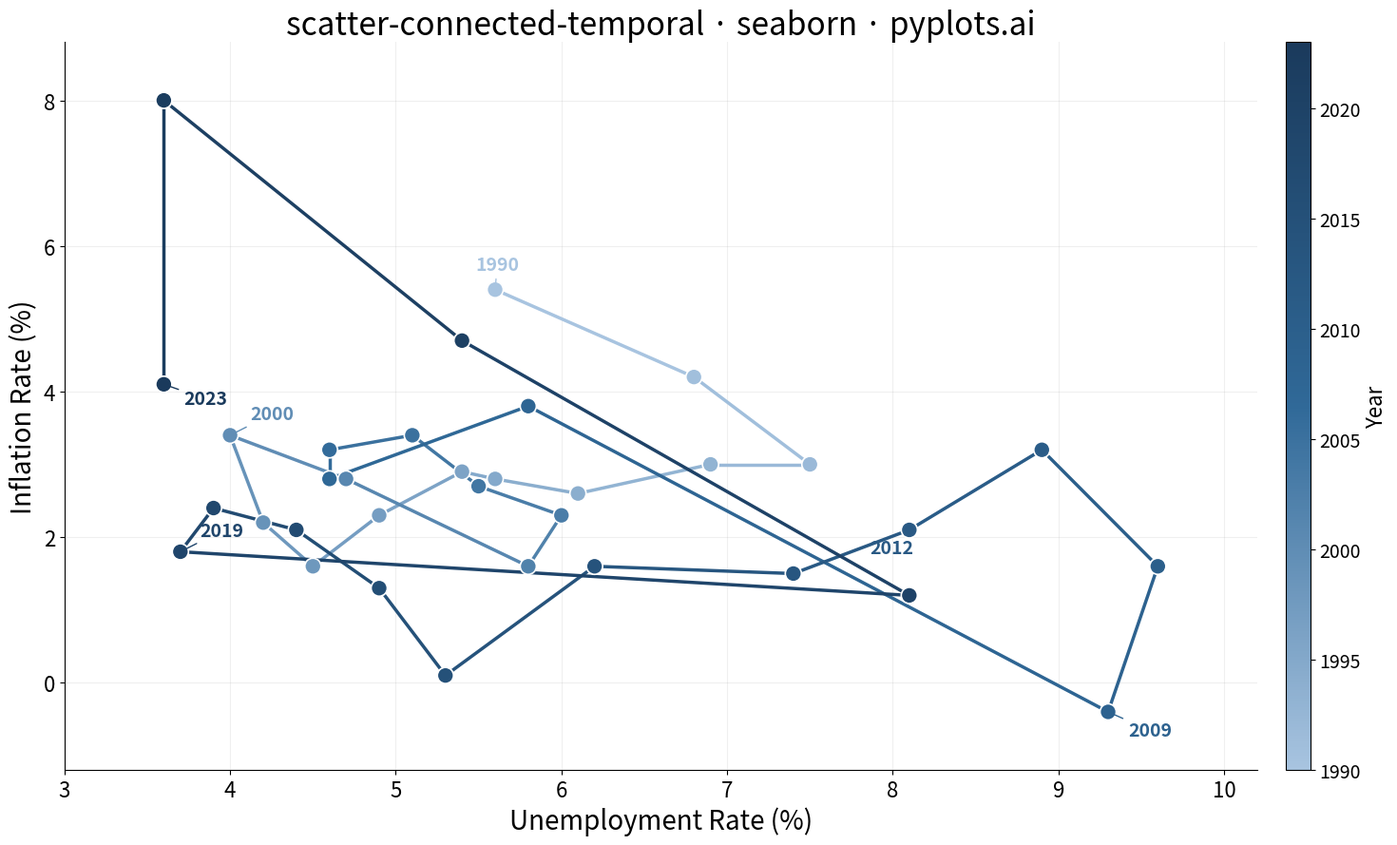

The script that saved this image:
""" pyplots.ai
scatter-connected-temporal: Connected Scatter Plot with Temporal Path
Library: seaborn 0.13.2 | Python 3.14.3
Quality: 77/100 | Created: 2026-03-13
"""

import matplotlib.collections as mcoll
import matplotlib.pyplot as plt
import numpy as np
from matplotlib.colors import LinearSegmentedColormap


# Data - Unemployment vs inflation (Phillips curve dynamics, 1990-2023)
np.random.seed(42)
years = np.arange(1990, 2024)
n = len(years)

unemployment = np.array(
    [
        5.6,
        6.8,
        7.5,
        6.9,
        6.1,
        5.6,
        5.4,
        4.9,
        4.5,
        4.2,
        4.0,
        4.7,
        5.8,
        6.0,
        5.5,
        5.1,
        4.6,
        4.6,
        5.8,
        9.3,
        9.6,
        8.9,
        8.1,
        7.4,
        6.2,
        5.3,
        4.9,
        4.4,
        3.9,
        3.7,
        8.1,
        5.4,
        3.6,
        3.6,
    ]
)

inflation = np.array(
    [
        5.4,
        4.2,
        3.0,
        3.0,
        2.6,
        2.8,
        2.9,
        2.3,
        1.6,
        2.2,
        3.4,
        2.8,
        1.6,
        2.3,
        2.7,
        3.4,
        3.2,
        2.8,
        3.8,
        -0.4,
        1.6,
        3.2,
        2.1,
        1.5,
        1.6,
        0.1,
        1.3,
        2.1,
        2.4,
        1.8,
        1.2,
        4.7,
        8.0,
        4.1,
    ]
)

# Plot
fig, ax = plt.subplots(figsize=(16, 9))

cmap = LinearSegmentedColormap.from_list("temporal", ["#a8c4e0", "#306998", "#1a3a5c"])
colors = cmap(np.linspace(0, 1, n))

segments = []
for i in range(n - 1):
    segments.append([(unemployment[i], inflation[i]), (unemployment[i + 1], inflation[i + 1])])

lc = mcoll.LineCollection(segments, colors=colors[:-1], linewidths=2.5, zorder=2)
ax.add_collection(lc)

ax.scatter(
    unemployment, inflation, c=np.linspace(0, 1, n), cmap=cmap, s=150, edgecolors="white", linewidth=1.2, zorder=3
)

# Annotate key time points
annotations = {0: (-15, 15), 10: (15, 12), 19: (15, -18), 22: (-30, -18), 29: (15, 12), n - 1: (15, -15)}

for idx, offset in annotations.items():
    ax.annotate(
        str(years[idx]),
        (unemployment[idx], inflation[idx]),
        textcoords="offset points",
        xytext=offset,
        fontsize=14,
        fontweight="bold",
        color=colors[idx],
        arrowprops={"arrowstyle": "-", "color": colors[idx], "lw": 1.0},
    )

# Style
ax.set_xlabel("Unemployment Rate (%)", fontsize=20)
ax.set_ylabel("Inflation Rate (%)", fontsize=20)
ax.set_title("scatter-connected-temporal \u00b7 seaborn \u00b7 pyplots.ai", fontsize=24, fontweight="medium")
ax.tick_params(axis="both", labelsize=16)
ax.spines["top"].set_visible(False)
ax.spines["right"].set_visible(False)
ax.yaxis.grid(True, alpha=0.2, linewidth=0.8)
ax.xaxis.grid(True, alpha=0.2, linewidth=0.8)

ax.set_xlim(unemployment.min() - 0.6, unemployment.max() + 0.6)
ax.set_ylim(inflation.min() - 0.8, inflation.max() + 0.8)

sm = plt.cm.ScalarMappable(cmap=cmap, norm=plt.Normalize(years[0], years[-1]))
sm.set_array([])
cbar = plt.colorbar(sm, ax=ax, pad=0.02, aspect=30)
cbar.set_label("Year", fontsize=16)
cbar.ax.tick_params(labelsize=14)

plt.tight_layout()
plt.savefig("plot.png", dpi=300, bbox_inches="tight")
